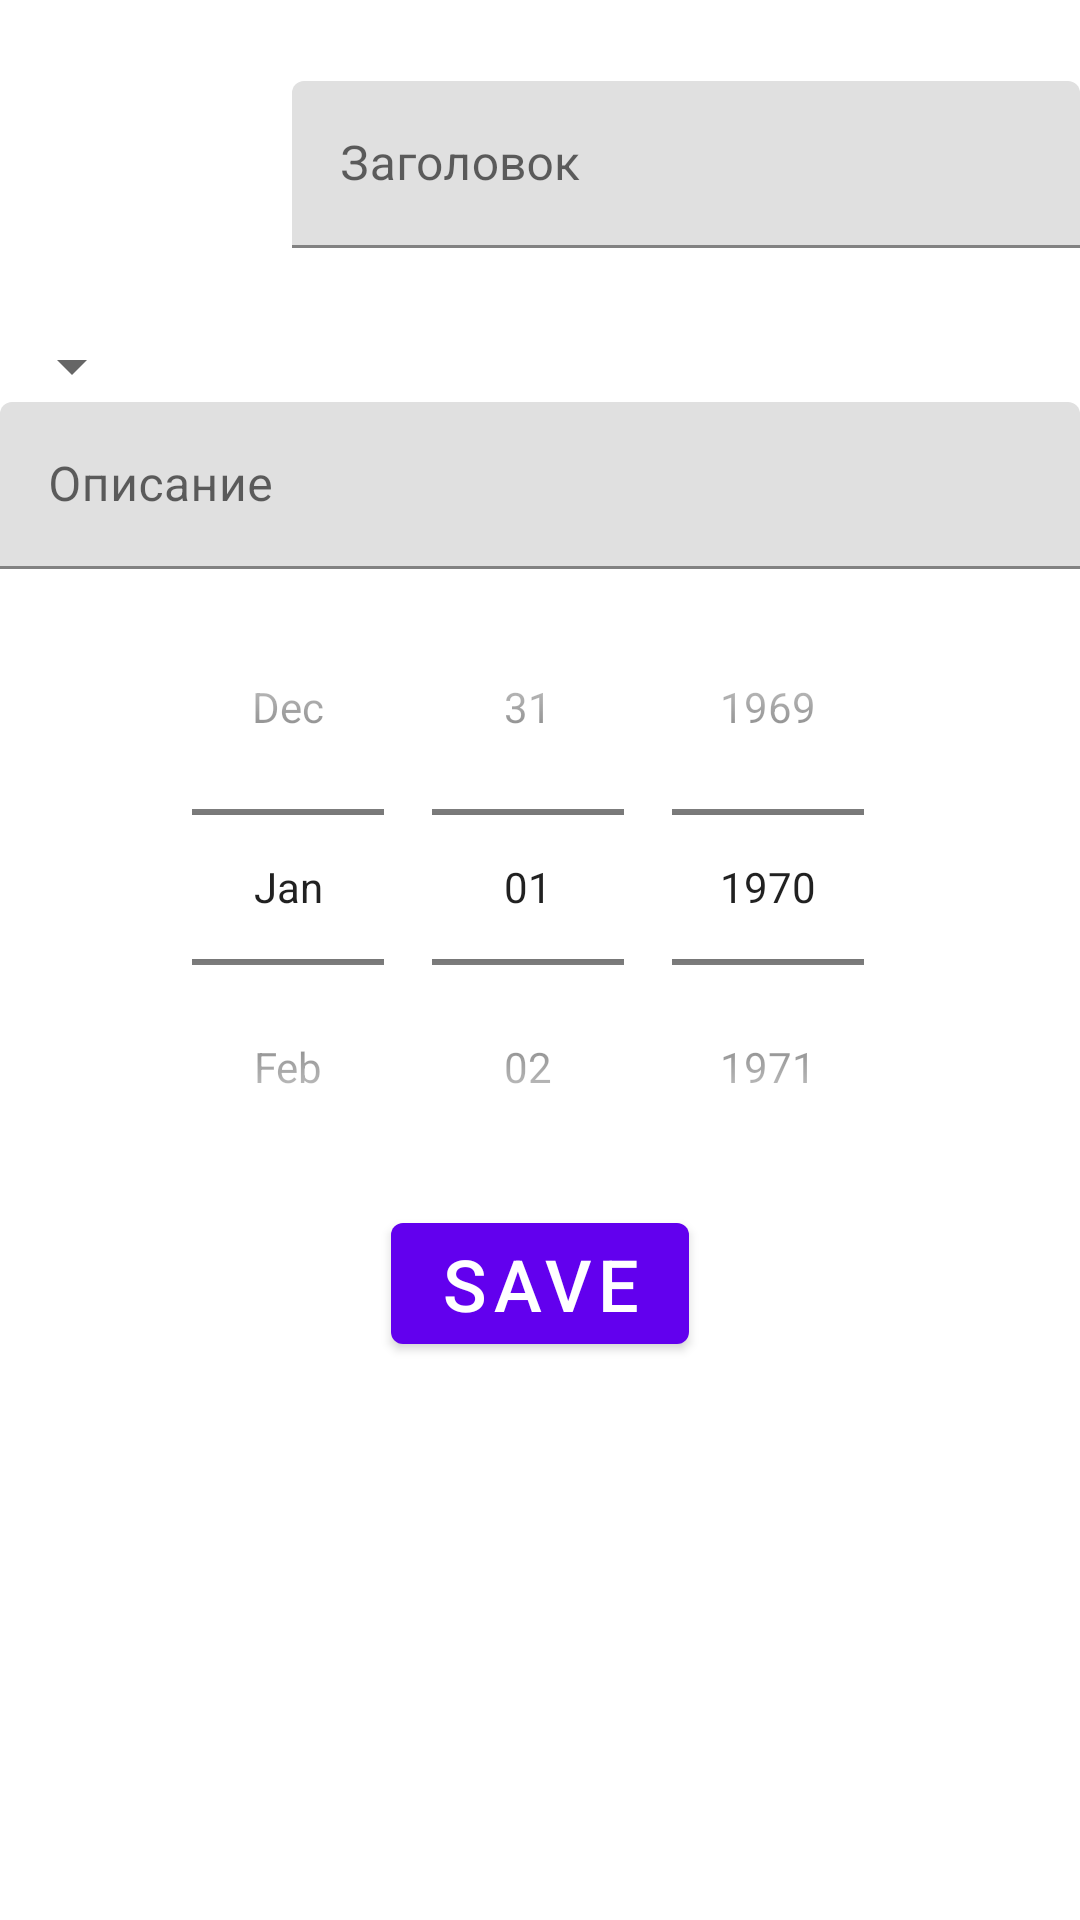

Android layout source for this screen:
<!-- AndroidManifest.xml: application theme Theme.NotesBook -->
<!-- res/layout/fragment_card.xml -->
<?xml version="1.0" encoding="utf-8"?>
<androidx.core.widget.NestedScrollView xmlns:android="http://schemas.android.com/apk/res/android"
    xmlns:tools="http://schemas.android.com/tools"
    android:layout_width="match_parent"
    android:layout_height="match_parent"
    tools:context=".CardEditFragment">

    <LinearLayout
        android:layout_width="match_parent"
        android:layout_height="match_parent"
        android:orientation="vertical">

        <LinearLayout
            android:layout_width="match_parent"
            android:layout_height="wrap_content"
            android:orientation="horizontal">

            <androidx.appcompat.widget.AppCompatImageView
                android:id="@+id/list_item_img"
                android:layout_width="0dp"
                android:layout_height="100dp"
                android:layout_margin="5dp"
                android:layout_weight="1"
                android:scaleType="centerInside"
                tools:src="@drawable/draw4" />

            <com.google.android.material.textfield.TextInputLayout
                android:id="@+id/title"
                android:layout_width="0dp"
                android:layout_height="wrap_content"
                android:layout_gravity="center_vertical"
                android:layout_weight="3">

                <com.google.android.material.textfield.TextInputEditText
                    android:id="@+id/inputTitle"
                    android:layout_width="match_parent"
                    android:layout_height="wrap_content"
                    android:hint="Заголовок" />
            </com.google.android.material.textfield.TextInputLayout>
        </LinearLayout>

        <androidx.appcompat.widget.AppCompatSpinner
            android:id="@+id/note_spinner"
            android:layout_width="wrap_content"
            android:layout_height="wrap_content"
            android:entries="@array/available_notes"
            android:spinnerMode="dialog" />

        <com.google.android.material.textfield.TextInputLayout
            android:id="@+id/description"
            android:layout_width="match_parent"
            android:layout_height="wrap_content">

            <com.google.android.material.textfield.TextInputEditText
                android:id="@+id/inputDescription"
                android:layout_width="match_parent"
                android:layout_height="wrap_content"
                android:hint="Описание" />
        </com.google.android.material.textfield.TextInputLayout>

        <DatePicker
            android:id="@+id/inputDate"
            android:layout_width="match_parent"
            android:layout_height="wrap_content"
            android:layout_gravity="center"
            android:calendarViewShown="false"
            android:datePickerMode="spinner" />



        <com.google.android.material.button.MaterialButton
            android:id="@+id/btn_save"
            android:layout_width="wrap_content"
            android:layout_height="wrap_content"
            android:layout_gravity="center"
            android:text="@string/save"
            android:textSize="24sp" />
    </LinearLayout>
</androidx.core.widget.NestedScrollView>
<!-- resources referenced by this layout -->
<resources>
  <!-- drawable draw4: png bitmap (drawable, 57792 bytes) -->
  <string name="save">Save</string>
  <style name="Theme.NotesBook" parent="Theme.MaterialComponents.DayNight.NoActionBar">
          
          <item name="colorPrimary">@color/purple_500</item>
          <item name="colorPrimaryVariant">@color/purple_700</item>
          <item name="colorOnPrimary">@color/white</item>
          
          <item name="colorSecondary">@color/teal_200</item>
          <item name="colorSecondaryVariant">@color/teal_700</item>
          <item name="colorOnSecondary">@color/black</item>
          
          <item name="android:statusBarColor" tools:targetApi="l">?attr/colorPrimaryVariant</item>
          
  
  
          <item name="windowActionBar">false</item>
          <item name="windowNoTitle">true</item>
  
      </style>
  <!-- not gathered from this repository: default colours our renderer supplied (Android Studio template values) -->
  <color name="purple_500">#FF6200EE</color>
  <color name="purple_700">#FF3700B3</color>
  <color name="teal_200">#FF03DAC5</color>
  <color name="teal_700">#FF018786</color>
  <color name="black">#FF000000</color>
  <color name="white">#FFFFFFFF</color>
</resources>
